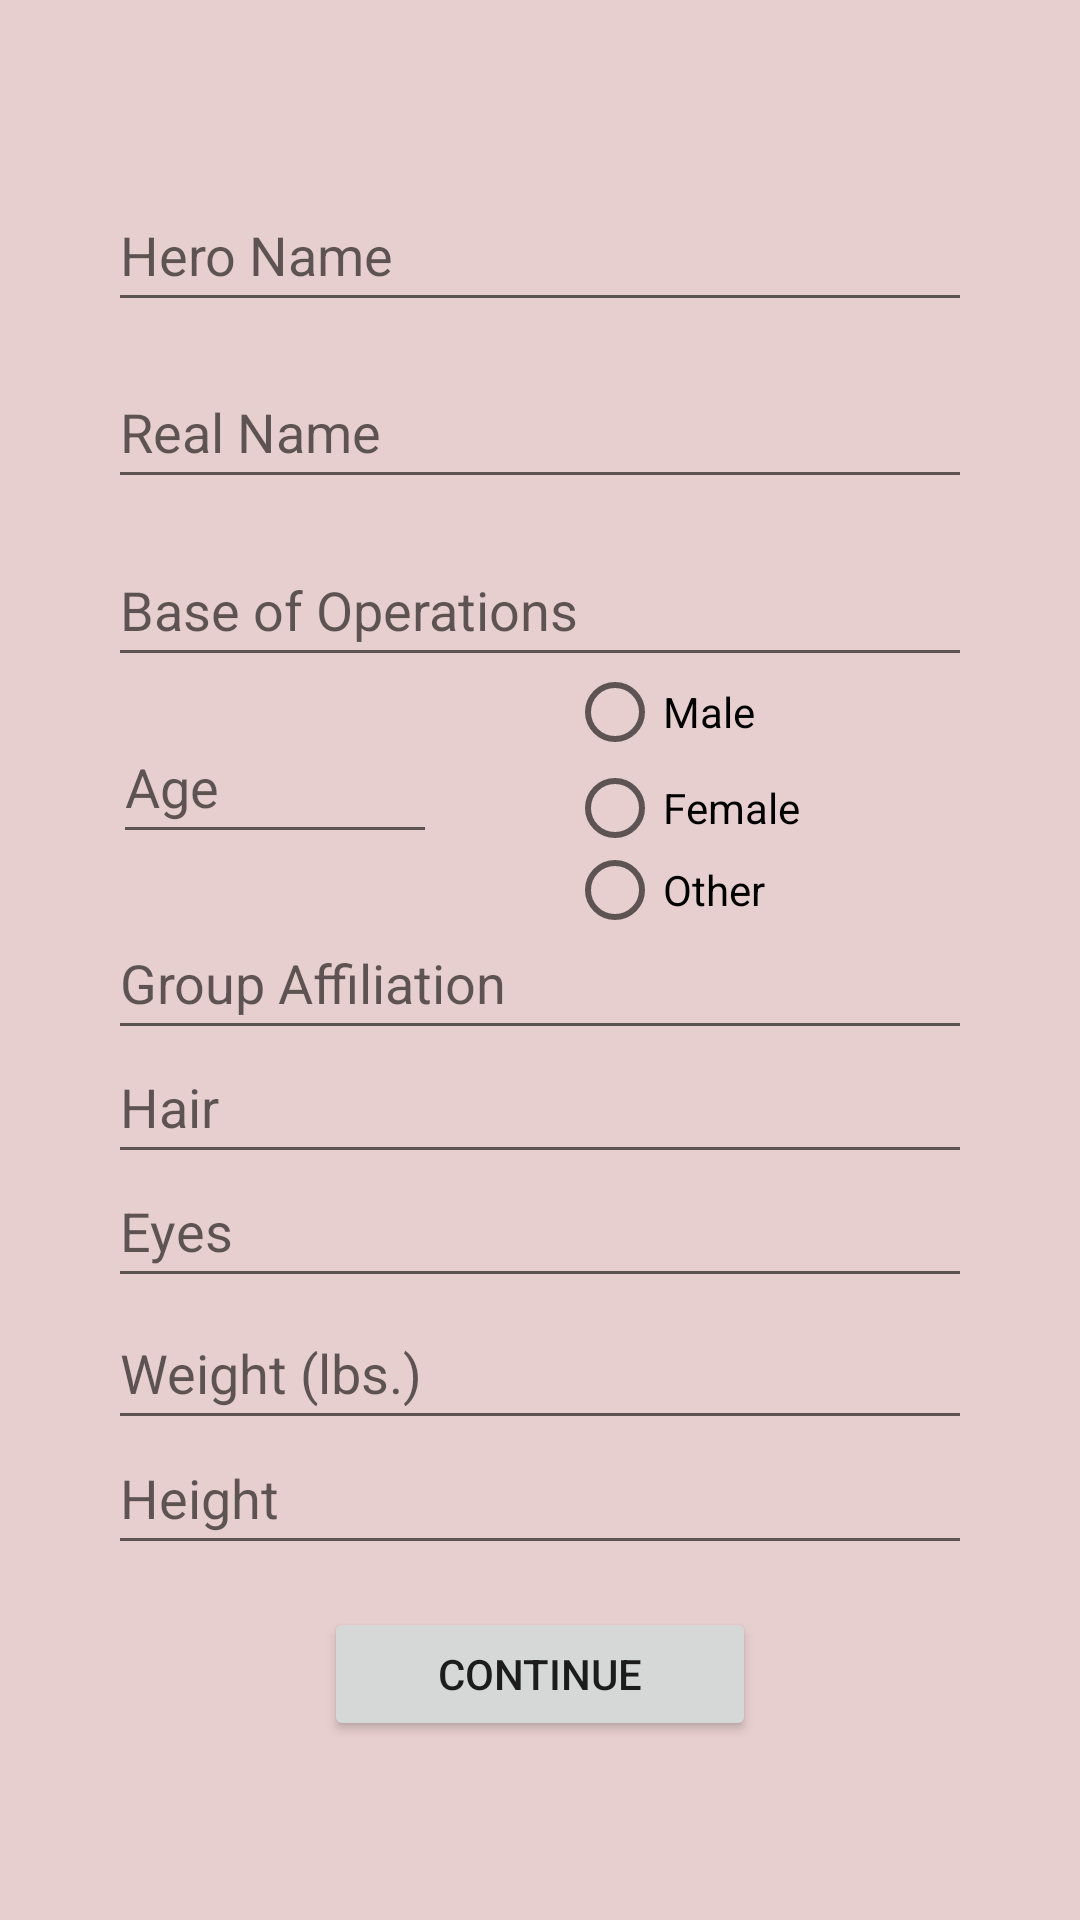

Layout XML and referenced resources for this Android screen:
<!-- AndroidManifest.xml: application theme AppTheme -->
<!-- res/layout/activity_details.xml -->
<?xml version="1.0" encoding="utf-8"?>
<androidx.constraintlayout.widget.ConstraintLayout xmlns:android="http://schemas.android.com/apk/res/android"
    xmlns:app="http://schemas.android.com/apk/res-auto"
    xmlns:tools="http://schemas.android.com/tools"
    android:layout_width="match_parent"
    android:layout_height="match_parent"
    tools:context=".Details"
    android:background="@color/colorAccent2">

    <EditText
        android:id="@+id/details_heroname"
        android:layout_width="0dp"
        android:layout_height="0dp"
        android:inputType="textPersonName"
        android:hint="Hero Name"
        app:autoSizeTextType="uniform"
        app:layout_constraintBottom_toBottomOf="parent"
        app:layout_constraintHeight_percent="0.075"
        app:layout_constraintHorizontal_bias="0.5"
        app:layout_constraintLeft_toLeftOf="parent"
        app:layout_constraintRight_toRightOf="parent"
        app:layout_constraintTop_toTopOf="parent"
        app:layout_constraintVertical_bias="0.1"
        app:layout_constraintWidth_percent="0.8" />

    <EditText
        android:id="@+id/details_realname"
        android:layout_width="0dp"
        android:layout_height="0dp"
        android:inputType="textPersonName"
        android:hint="Real Name"
        app:autoSizeTextType="uniform"
        app:layout_constraintBottom_toBottomOf="parent"
        app:layout_constraintHeight_percent="0.075"
        app:layout_constraintHorizontal_bias="0.5"
        app:layout_constraintLeft_toLeftOf="parent"
        app:layout_constraintRight_toRightOf="parent"
        app:layout_constraintTop_toTopOf="parent"
        app:layout_constraintVertical_bias="0.2"
        app:layout_constraintWidth_percent="0.8" />

    <EditText
        android:id="@+id/details_base"
        android:layout_width="0dp"
        android:layout_height="0dp"
        android:inputType="textLongMessage"
        android:hint="Base of Operations"
        app:autoSizeTextType="uniform"
        app:layout_constraintBottom_toBottomOf="parent"
        app:layout_constraintHeight_percent="0.075"
        app:layout_constraintHorizontal_bias="0.5"
        app:layout_constraintLeft_toLeftOf="parent"
        app:layout_constraintRight_toRightOf="parent"
        app:layout_constraintTop_toTopOf="parent"
        app:layout_constraintVertical_bias="0.3"
        app:layout_constraintWidth_percent="0.8" />

    <EditText
        android:id="@+id/details_age"
        android:layout_width="0dp"
        android:layout_height="0dp"
        android:inputType="number"
        android:hint="Age"
        app:autoSizeTextType="uniform"
        app:layout_constraintBottom_toBottomOf="parent"
        app:layout_constraintHeight_percent="0.075"
        app:layout_constraintHorizontal_bias="0.15"
        app:layout_constraintLeft_toLeftOf="parent"
        app:layout_constraintRight_toRightOf="parent"
        app:layout_constraintTop_toTopOf="parent"
        app:layout_constraintVertical_bias="0.4"
        app:layout_constraintWidth_percent="0.3" />

    <RadioGroup
        android:id="@+id/details_gender"
        android:layout_width="0dp"
        android:layout_height="0dp"
        app:layout_constraintBottom_toBottomOf="parent"
        app:layout_constraintHeight_percent="0.135"
        app:layout_constraintHorizontal_bias="0.7"
        app:layout_constraintLeft_toLeftOf="parent"
        app:layout_constraintRight_toRightOf="parent"
        app:layout_constraintTop_toTopOf="parent"
        app:layout_constraintVertical_bias="0.4"
        app:layout_constraintWidth_percent="0.25" >

        <RadioButton
            android:id="@+id/details_gender_male"
            android:layout_width="match_parent"
            android:layout_height="wrap_content"
            android:text="Male" />

        <RadioButton
            android:id="@+id/details_gender_female"
            android:layout_width="match_parent"
            android:layout_height="wrap_content"
            android:text="Female" />

        <RadioButton
            android:id="@+id/details_gender_other"
            android:layout_width="match_parent"
            android:layout_height="wrap_content"
            android:text="Other" />
    </RadioGroup>

    <EditText
        android:id="@+id/details_group"
        android:layout_width="0dp"
        android:layout_height="0dp"
        android:inputType="textLongMessage"
        android:hint="Group Affiliation"
        app:autoSizeTextType="uniform"
        app:layout_constraintBottom_toBottomOf="parent"
        app:layout_constraintHeight_percent="0.075"
        app:layout_constraintHorizontal_bias="0.5"
        app:layout_constraintLeft_toLeftOf="parent"
        app:layout_constraintRight_toRightOf="parent"
        app:layout_constraintTop_toTopOf="parent"
        app:layout_constraintVertical_bias="0.51"
        app:layout_constraintWidth_percent="0.8" />

    <EditText
        android:id="@+id/details_hair"
        android:layout_width="0dp"
        android:layout_height="0dp"
        android:inputType="textShortMessage"
        android:hint="Hair"
        app:autoSizeTextType="uniform"
        app:layout_constraintBottom_toBottomOf="parent"
        app:layout_constraintHeight_percent="0.075"
        app:layout_constraintHorizontal_bias="0.5"
        app:layout_constraintLeft_toLeftOf="parent"
        app:layout_constraintRight_toRightOf="parent"
        app:layout_constraintTop_toTopOf="parent"
        app:layout_constraintVertical_bias="0.58"
        app:layout_constraintWidth_percent="0.8" />

    <EditText
        android:id="@+id/details_eyes"
        android:layout_width="0dp"
        android:layout_height="0dp"
        android:inputType="textShortMessage"
        android:hint="Eyes"
        app:autoSizeTextType="uniform"
        app:layout_constraintBottom_toBottomOf="parent"
        app:layout_constraintHeight_percent="0.075"
        app:layout_constraintHorizontal_bias="0.5"
        app:layout_constraintLeft_toLeftOf="parent"
        app:layout_constraintRight_toRightOf="parent"
        app:layout_constraintTop_toTopOf="parent"
        app:layout_constraintVertical_bias="0.65"
        app:layout_constraintWidth_percent="0.8" />

    <EditText
        android:id="@+id/details_weight"
        android:layout_width="0dp"
        android:layout_height="0dp"
        android:inputType="number"
        android:hint="Weight (lbs.)"
        app:layout_constraintBottom_toBottomOf="parent"
        app:layout_constraintHeight_percent="0.075"
        app:layout_constraintHorizontal_bias="0.5"
        app:layout_constraintLeft_toLeftOf="parent"
        app:layout_constraintRight_toRightOf="parent"
        app:layout_constraintTop_toTopOf="parent"
        app:layout_constraintVertical_bias="0.73"
        app:layout_constraintWidth_percent="0.8" />

    <EditText
        android:id="@+id/details_height"
        android:layout_width="0dp"
        android:layout_height="0dp"
        android:inputType="text"
        android:hint="Height"
        app:layout_constraintBottom_toBottomOf="parent"
        app:layout_constraintHeight_percent="0.075"
        app:layout_constraintHorizontal_bias="0.5"
        app:layout_constraintLeft_toLeftOf="parent"
        app:layout_constraintRight_toRightOf="parent"
        app:layout_constraintTop_toTopOf="parent"
        app:layout_constraintVertical_bias="0.8"
        app:layout_constraintWidth_percent="0.8" />

    <Button
        android:id="@+id/details_btn_continue"
        android:layout_width="0dp"
        android:layout_height="0dp"
        android:text="@string/btn_continue"
        app:layout_constraintBottom_toBottomOf="parent"
        app:layout_constraintHeight_percent="0.07"
        app:layout_constraintLeft_toLeftOf="parent"
        app:layout_constraintRight_toRightOf="parent"
        app:layout_constraintTop_toTopOf="parent"
        app:layout_constraintVertical_bias="0.9"
        app:layout_constraintWidth_percent="0.4" />
</androidx.constraintlayout.widget.ConstraintLayout>
<!-- resources referenced by this layout -->
<resources>
  <color name="colorAccent2">#E8CFCF</color>
  <string name="btn_continue">Continue</string>
  <style name="AppTheme" parent="Theme.AppCompat.Light.DarkActionBar">
          
          <item name="colorPrimary">@color/colorPrimary</item>
          <item name="colorPrimaryDark">@color/colorPrimaryDark</item>
          <item name="colorAccent">@color/colorAccent1</item>
          <item name="title">@string/application_title</item>
      </style>
  <color name="colorPrimary">#e32b2b</color>
  <color name="colorPrimaryDark">#8a2020</color>
  <color name="colorAccent1">#3A6AE6</color>
  <string name="application_title">Mutants and Masterminds: Hero Plaza</string>
</resources>
